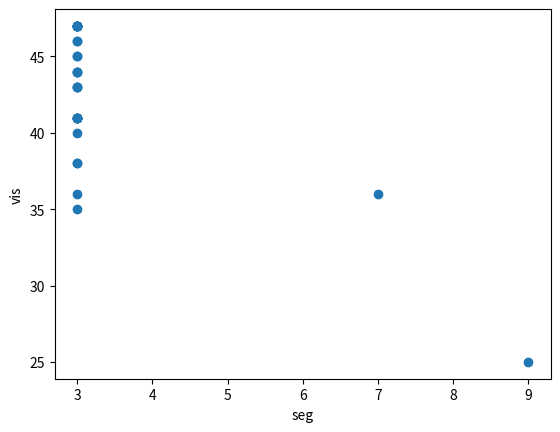

Write the Python code that produced this figure.
import matplotlib.pyplot as plt

data = {'ahnlab': {'seg': 3, 'vis': 44}, 'bitdefender': {'seg': 3, 'vis': 47}, 'checkpoint': {'seg': 3, 'vis': 47}, 'cisco': {'seg': 3, 'vis': 45}, 'crowdstrike': {'seg': 3, 'vis': 47}, 'cybereason': {'seg': 3, 'vis': 47}, 'cycraft': {'seg': 3, 'vis': 35}, 'cylance': {'seg': 3, 'vis': 44}, 'cynet': {'seg': 3, 'vis': 47}, 'deepinstinct': {'seg': 7, 'vis': 36}, 'elastic': {'seg': 3, 'vis': 45}, 'eset': {'seg': 3, 'vis': 41}, 'fidelis': {'seg': 3, 'vis': 43}, 'fireeye': {'seg': 3, 'vis': 40}, 'fortinet': {'seg': 3, 'vis': 47}, 'malwarebytes': {'seg': 3, 'vis': 43}, 'mcafee': {'seg': 3, 'vis': 46}, 'microsoft': {'seg': 3, 'vis': 41}, 'paloaltonetworks': {'seg': 3, 'vis': 47}, 'qualys': {'seg': 3, 'vis': 38}, 'rapid7': {'seg': 9, 'vis': 25}, 'reaqta': {'seg': 3, 'vis': 41}, 'sentinelone': {'seg': 3, 'vis': 47}, 'somma': {'seg': 3, 'vis': 38}, 'sophos': {'seg': 3, 'vis': 41}, 'symantec': {'seg': 3, 'vis': 41}, 'trendmicro': {'seg': 3, 'vis': 46}, 'uptycs': {'seg': 3, 'vis': 44}, 'vmware': {'seg': 3, 'vis': 43}, 'withsecure': {'seg': 3, 'vis': 36}}

seg = [data[key]['seg'] for key in data.keys()]
vis = [data[key]['vis'] for key in data.keys()]

plt.scatter(seg, vis)
plt.xlabel('seg')
plt.ylabel('vis')
plt.show()